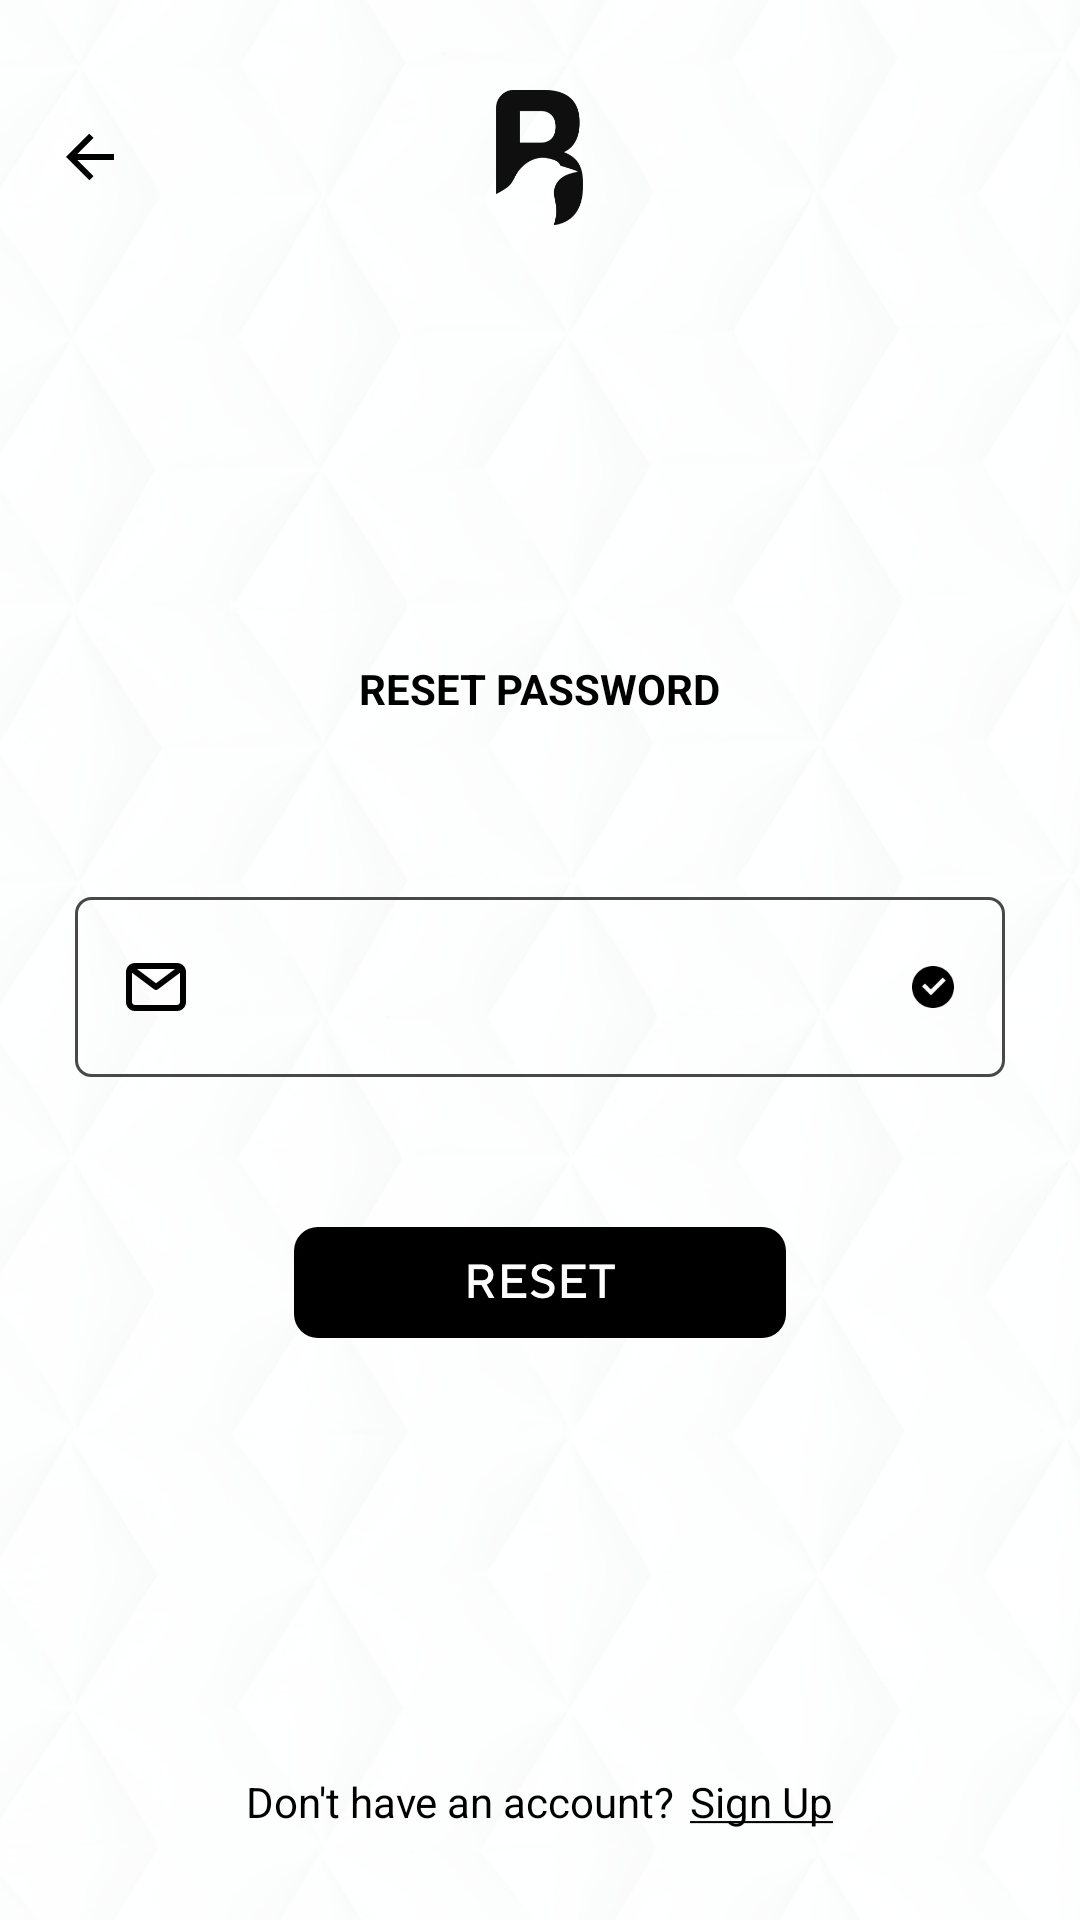

Android layout source for this screen:
<!-- AndroidManifest.xml: application theme Theme.Bevy -->
<!-- res/layout/activity_resetpwd.xml -->
<?xml version="1.0" encoding="utf-8"?>
<FrameLayout xmlns:android="http://schemas.android.com/apk/res/android"
    android:layout_width="match_parent"
    android:layout_height="match_parent"
    android:gravity="center">

    <ImageView
        android:id="@+id/ivBackground"
        android:layout_width="match_parent"
        android:layout_height="match_parent"
        android:scaleType="fitXY"
        android:src="@drawable/screen_background" />

    <LinearLayout
        android:layout_width="match_parent"
        android:layout_height="match_parent"
        android:orientation="vertical">

        <FrameLayout
            android:layout_width="match_parent"
            android:layout_height="wrap_content"
            android:layout_marginTop="30dp">

            <ImageView
                android:id="@+id/ivBack"
                android:layout_width="24dp"
                android:layout_height="24dp"
                android:layout_marginLeft="18dp"
                android:layout_gravity="left|center_vertical"
                android:scaleType="fitXY"
                android:src="@drawable/icon_back_black" />

            <ImageView
                android:layout_width="29dp"
                android:layout_height="45dp"
                android:layout_gravity="center"
                android:scaleType="fitXY"
                android:src="@drawable/img_logo_black" />

        </FrameLayout>

        <View
            android:layout_width="match_parent"
            android:layout_height="0dp"
            android:layout_weight="1"/>

        <LinearLayout
            android:layout_width="match_parent"
            android:layout_height="wrap_content"
            android:paddingLeft="25dp"
            android:paddingRight="25dp"
            android:gravity="center"
            android:orientation="vertical">

            <TextView
                android:layout_width="wrap_content"
                android:layout_height="wrap_content"
                android:textColor="@android:color/black"
                android:textStyle="bold"
                android:layout_marginBottom="60dp"
                android:text="RESET PASSWORD"/>

            <LinearLayout
                android:layout_width="match_parent"
                android:layout_height="60dp"
                android:gravity="center_vertical"
                android:background="@drawable/roundedview"
                android:orientation="horizontal">

                <ImageView
                    android:layout_width="24dp"
                    android:layout_height="24dp"
                    android:layout_marginLeft="10dp"
                    android:layout_marginRight="10dp"
                    android:scaleType="fitXY"
                    android:src="@drawable/icon_mail" />

                <EditText
                    android:id="@+id/etEmail"
                    android:layout_width="0dp"
                    android:layout_height="match_parent"
                    android:layout_weight="1"
                    android:background="@null"
                    android:inputType="textEmailAddress"
                    android:maxLines="1"
                    android:textColor="@color/black" />

                <ImageView
                    android:id="@+id/ivEmailCheck"
                    android:layout_width="18dp"
                    android:layout_height="18dp"
                    android:layout_marginLeft="10dp"
                    android:layout_marginRight="10dp"
                    android:scaleType="fitXY"
                    android:src="@drawable/icon_email_checked" />

            </LinearLayout>

            <ImageView
                android:id="@+id/ivReset"
                android:layout_width="164dp"
                android:layout_height="37dp"
                android:layout_marginTop="50dp"
                android:layout_gravity="center"
                android:scaleType="fitXY"
                android:background="@drawable/btn_reset" />
        </LinearLayout>

        <View
            android:layout_width="match_parent"
            android:layout_height="0dp"
            android:layout_weight="1"/>

        <LinearLayout
            android:layout_width="match_parent"
            android:layout_height="wrap_content"
            android:gravity="center"
            android:layout_marginBottom="30dp"
            android:orientation="horizontal">

            <TextView
                android:layout_width="wrap_content"
                android:layout_height="wrap_content"
                android:textColor="@android:color/black"
                android:layout_marginRight="5dp"
                android:text="Don't have an account?"/>

            <TextView
                android:layout_width="wrap_content"
                android:layout_height="wrap_content"
                android:textColor="@android:color/black"
                android:text="@string/underline_signup"/>
        </LinearLayout>

    </LinearLayout>

</FrameLayout>
<!-- resources referenced by this layout -->
<resources>
  <color name="black">#FF000000</color>
  <!-- drawable btn_reset: png bitmap (drawable-hdpi, 2251 bytes) -->
  <!-- drawable icon_back_black: png bitmap (drawable-hdpi, 346 bytes) -->
  <!-- drawable icon_email_checked: png bitmap (drawable-hdpi, 462 bytes) -->
  <!-- drawable icon_mail: png bitmap (drawable-hdpi, 515 bytes) -->
  <!-- drawable img_logo_black: png bitmap (drawable-hdpi, 1806 bytes) -->
  <!-- drawable roundedview (drawable) -->
  <shape xmlns:android="http://schemas.android.com/apk/res/android"
      android:shape="rectangle">
  
      <solid android:color="@android:color/transparent" />
  
      <stroke
          android:width="1dp"
          android:color="#484848" />
  
      <padding
          android:bottom="5dp"
          android:left="5dp"
          android:right="5dp"
          android:top="5dp" />
  
      <corners android:radius="5dp" />
  
  </shape>
  <!-- drawable screen_background: png bitmap (drawable-xhdpi, 534809 bytes) -->
  <string name="underline_signup"><u>Sign Up</u></string>
  <style name="Theme.Bevy" parent="Theme.MaterialComponents.DayNight.DarkActionBar">
          
          <item name="colorPrimary">@color/purple_500</item>
          <item name="colorPrimaryVariant">@color/purple_700</item>
          <item name="colorOnPrimary">@color/white</item>
          
          <item name="colorSecondary">@color/teal_200</item>
          <item name="colorSecondaryVariant">@color/teal_700</item>
          <item name="colorOnSecondary">@color/black</item>
          
          <item name="android:statusBarColor" tools:targetApi="l">?attr/colorPrimaryVariant</item>
          
      </style>
  <color name="purple_500">#FF6200EE</color>
  <color name="purple_700">#FF3700B3</color>
  <color name="white">#FFFFFFFF</color>
  <color name="teal_200">#FF03DAC5</color>
  <color name="teal_700">#FF018786</color>
</resources>
